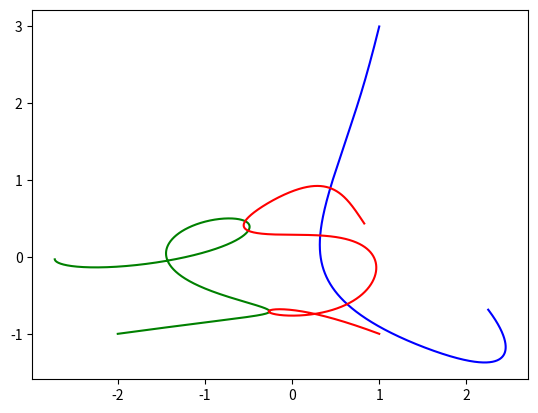

The script that saved this image:
import numpy as np
from scipy import constants
import matplotlib.pyplot as plt
from matplotlib.animation import FuncAnimation


# définitions des masses des corps
m_A = 3
m_B = 4
m_C = 5

# définition de la constante gravitationnelle
G = 4*constants.pi**2

# définition des conditions initiales
r_Ai = np.array([1.0, 3.0])
r_Bi = np.array([-2.0, -1.0])
r_Ci = np.array([1.0, -1.0])

v_Ai = np.array([0.0, 0.0])
v_Bi = np.array([0.0, 0.0])
v_Ci = np.array([0.0, 0.0])


def F(corps, r_A, r_B, r_C):
    if corps == "A":
        return -G*(m_B*((r_A-r_B)/(np.linalg.norm(r_A-r_B)**3))
                   + m_C*((r_A-r_C)/(np.linalg.norm(r_A-r_C)**3)))

    if corps == "B":
        return -G*(m_A*((r_B-r_A)/(np.linalg.norm(r_B-r_A)**3))
                   + m_C*((r_B-r_C)/(np.linalg.norm(r_B-r_C)**3)))

    if corps == "C":
        return -G*(m_A*((r_C-r_A)/(np.linalg.norm(r_C-r_A)**3))
                   + m_B*((r_C-r_B)/(np.linalg.norm(r_C-r_B)**3)))


def mouton_3_corps(t_i, t_f, N):
    t_points = np.linspace(t_i, t_f, N)
    rA_arr = np.zeros((len(t_points), 2))
    rB_arr = np.zeros((len(t_points), 2))
    rC_arr = np.zeros((len(t_points), 2))
    h = (t_f-t_i)/N

    # calcul du point v(t+h/2) avec Runge-Kutta d'ordre 4
    k1_A_v = 0.5*h*F("A", r_Ai, r_Bi, r_Ci)
    k1_B_v = 0.5*h*F("B", r_Ai, r_Bi, r_Ci)
    k1_C_v = 0.5*h*F("C", r_Ai, r_Bi, r_Ci)

    k2_A_v = 0.5*h*F("A", r_Ai+0.5*k1_A_v, r_Bi+0.5*k1_B_v, r_Ci+0.5*k1_C_v)
    k2_B_v = 0.5*h*F("B", r_Ai+0.5*k1_A_v, r_Bi+0.5*k1_B_v, r_Ci+0.5*k1_C_v)
    k2_C_v = 0.5*h*F("C", r_Ai+0.5*k1_A_v, r_Bi+0.5*k1_B_v, r_Ci+0.5*k1_C_v)

    k3_A_v = 0.5*h*F("A", r_Ai+0.5*k2_A_v, r_Bi+0.5*k2_B_v, r_Ci+0.5*k2_C_v)
    k3_B_v = 0.5*h*F("B", r_Ai+0.5*k2_A_v, r_Bi+0.5*k2_B_v, r_Ci+0.5*k2_C_v)
    k3_C_v = 0.5*h*F("C", r_Ai+0.5*k2_A_v, r_Bi+0.5*k2_B_v, r_Ci+0.5*k2_C_v)

    k4_A_v = 0.5*h*F("A", r_Ai+0.5*k3_A_v, r_Bi+0.5*k3_B_v, r_Ci+0.5*k3_C_v)
    k4_B_v = 0.5*h*F("B", r_Ai+0.5*k3_A_v, r_Bi+0.5*k3_B_v, r_Ci+0.5*k3_C_v)
    k4_C_v = 0.5*h*F("C", r_Ai+0.5*k3_A_v, r_Bi+0.5*k3_B_v, r_Ci+0.5*k3_C_v)

    v_A_demie = v_Ai + 1/6*(k1_A_v+2*k2_A_v+2*k3_A_v+k4_A_v)
    v_B_demie = v_Bi + 1/6*(k1_B_v+2*k2_B_v+2*k3_B_v+k4_B_v)
    v_C_demie = v_Ci + 1/6*(k1_C_v+2*k2_C_v+2*k3_C_v+k4_C_v)

    r_A_demie = r_Ai + 0.5*h*v_A_demie
    r_B_demie = r_Bi + 0.5*h*v_B_demie
    r_C_demie = r_Ci + 0.5*h*v_C_demie

    v_A = v_Ai
    v_B = v_Bi
    v_C = v_Ci

    r_A = r_Ai
    r_B = r_Bi
    r_C = r_Ci

    rA_arr[0][0], rA_arr[0][1] = r_A[0], r_A[1]
    rB_arr[0][0], rB_arr[0][1] = r_B[0], r_B[1]
    rC_arr[0][0], rC_arr[0][1] = r_C[0], r_C[1]
    # début des calculs par sauts
    for i, t in enumerate(t_points[1:]):

        v_A = v_A + h*F("A", r_A_demie, r_B_demie, r_C_demie)
        v_B = v_B + h*F("B", r_A_demie, r_B_demie, r_C_demie)
        v_C = v_C + h*F("C", r_A_demie, r_B_demie, r_C_demie)

        r_A = r_A + h*v_A_demie
        r_B = r_B + h*v_B_demie
        r_C = r_C + h*v_C_demie

        # premier calcul pour un demi-saut
        v_A_demie = v_A_demie + h*F("A", r_A, r_B, r_C)
        v_B_demie = v_B_demie + h*F("B", r_A, r_B, r_C)
        v_C_demie = v_C_demie + h*F("C", r_A, r_B, r_C)

        r_A_demie = r_A_demie + h*v_A
        r_B_demie = r_B_demie + h*v_B
        r_C_demie = r_C_demie + h*v_C

        # deuxième calcul pour compléter le saut
        rA_arr[i+1][0], rA_arr[i+1][1] = r_A[0], r_A[1]
        rB_arr[i+1][0], rB_arr[i+1][1] = r_B[0], r_B[1]
        rC_arr[i+1][0], rC_arr[i+1][1] = r_C[0], r_C[1]

        # print((m_A*r_A+m_B*r_B+m_C*r_C)/(m_A + m_B + m_C))  # centre de masse
    return {"A": rA_arr, "B": rB_arr, "C": rC_arr, "t": t_points}


np.set_printoptions(threshold=np.inf)


def graph_3_corps(t_i, t_f, N):
    mouton = mouton_3_corps(t_i, t_f, N)
    # print(mouton["C"])
    #fig, ax = plt.subplots()
    #ax.set(xlim=(-5, 5), ylim=(-5, 5))

    # point_A, = ax.plot(r_Ai, 'b.')
    # point_B, = ax.plot(r_Bi, 'g.')
    # point_C, = ax.plot(r_Ci, 'r.')
    #ligne_A, = ax.plot(r_Ai[0], r_Ai[1], 'b-', label="Corps A")
    #ligne_B, = ax.plot(r_Bi[0], r_Bi[1], 'g-', label="Corps B")
    #ligne_C, = ax.plot(r_Ci[0], r_Ci[1], 'r-', label="Corps C")

    # anim_point_A = lambda i: point_A.set_data(mouton["A"][i])
    # anim_point_B = lambda i: point_B.set_data(mouton["B"][i])
    # anim_point_C = lambda i: point_C.set_data(mouton["C"][i])
    #anim_ligne_A = lambda i: ligne_A.set_data(mouton["A"][:i, 0], mouton["A"][:i, 1])
    #anim_ligne_B = lambda i: ligne_B.set_data(mouton["B"][:i, 0], mouton["B"][:i, 1])
    #anim_ligne_C = lambda i: ligne_C.set_data(mouton["C"][:i, 0], mouton["C"][:i, 1])
    #anim_titre = lambda i: ax.set_title("Mouvement des trois corps\nà t= {}".format(round(mouton["t"][i:], 3)))

    #frames_anim = len(mouton["t"])
    # graph_anim_A = FuncAnimation(fig, anim_point_A, frames=frames_anim, interval=1)
    # graph_anim_B = FuncAnimation(fig, anim_point_B, frames=frames_anim, interval=1)
    # graph_anim_C = FuncAnimation(fig, anim_point_C, frames=frames_anim, interval=1)
    #graph_anim_A = FuncAnimation(fig, anim_ligne_A, frames=frames_anim, interval=1)
    #graph_anim_B = FuncAnimation(fig, anim_ligne_B, frames=frames_anim, interval=1)
    #graph_anim_C = FuncAnimation(fig, anim_ligne_C, frames=frames_anim, interval=1)
    #graph_anim_titre = FuncAnimation(fig, anim_titre, frames=frames_anim, interval=1)
    #plt.legend()
    #plt.show()
    plt.figure()
    plt.plot(mouton["A"][:, 0], mouton["A"][:, 1], 'b-')
    plt.plot(mouton["B"][:, 0], mouton["B"][:, 1], 'g-')
    plt.plot(mouton["C"][:, 0], mouton["C"][:, 1], 'r-')
    plt.show()


graph_3_corps(0, 1, 50000)
